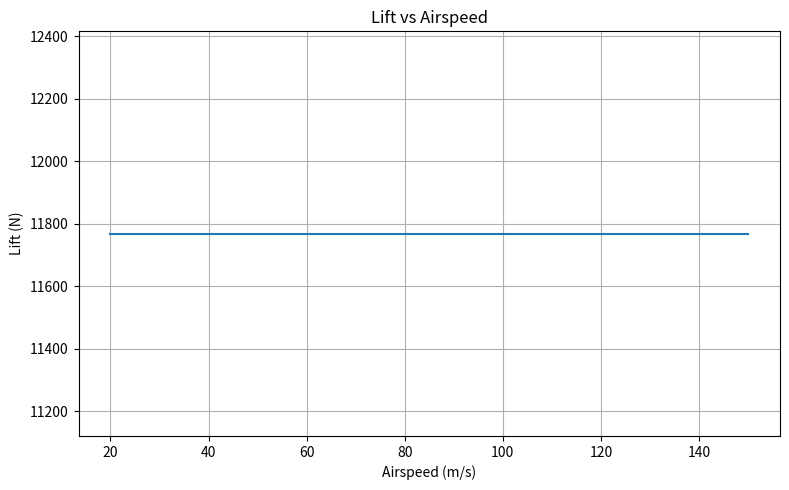

The matplotlib source for this figure: (Note: this script raises an exception after producing the figure.)
"""
Aircraft Performance Analysis

Educational computational model for basic aircraft
performance analysis using Python.
"""

import numpy as np
import matplotlib.pyplot as plt


# Aircraft parameters
MASS = 1200.0
WING_AREA = 16.2
ASPECT_RATIO = 8.5
OSWALD_EFFICIENCY = 0.80
CD0 = 0.025
CL_MAX = 1.60
THRUST = 3500.0
RHO = 1.225
G = 9.80665


# Aircraft weight
WEIGHT = MASS * G


# Induced drag factor
K = 1 / (
    np.pi * OSWALD_EFFICIENCY * ASPECT_RATIO
)


# Estimated stall speed
STALL_SPEED = np.sqrt(
    (2 * WEIGHT)
    / (RHO * WING_AREA * CL_MAX)
)


# Thrust-to-weight ratio
THRUST_TO_WEIGHT = THRUST / WEIGHT


# Airspeed range
speed = np.linspace(20, 150, 300)


# Dynamic pressure
dynamic_pressure = 0.5 * RHO * speed**2


# Lift coefficient
lift_coefficient = WEIGHT / (
    dynamic_pressure * WING_AREA
)


# Drag coefficient
drag_coefficient = (
    CD0 + K * lift_coefficient**2
)


# Lift
lift = (
    dynamic_pressure
    * WING_AREA
    * lift_coefficient
)


# Drag
drag = (
    dynamic_pressure
    * WING_AREA
    * drag_coefficient
)


# Lift-to-drag ratio
lift_to_drag = lift / drag


# Simplified rate of climb
rate_of_climb = (
    (THRUST - drag) * speed
) / WEIGHT


# Display key results
print("=" * 60)
print("AIRCRAFT PERFORMANCE ANALYSIS")
print("=" * 60)

print(f"Aircraft mass          : {MASS:.1f} kg")
print(f"Aircraft weight        : {WEIGHT:.2f} N")
print(f"Induced drag factor k  : {K:.6f}")

print(
    f"Estimated stall speed  : "
    f"{STALL_SPEED:.2f} m/s"
)

print(
    f"Stall speed            : "
    f"{STALL_SPEED * 3.6:.2f} km/h"
)

print(
    f"Thrust-to-weight ratio : "
    f"{THRUST_TO_WEIGHT:.3f}"
)

print("=" * 60)


# Lift vs airspeed
plt.figure(figsize=(8, 5))
plt.plot(speed, lift)
plt.xlabel("Airspeed (m/s)")
plt.ylabel("Lift (N)")
plt.title("Lift vs Airspeed")
plt.grid(True)
plt.tight_layout()

plt.savefig(
    "results/figures/lift_vs_airspeed.png",
    dpi=300
)

plt.show()


# Drag vs airspeed
plt.figure(figsize=(8, 5))
plt.plot(speed, drag)
plt.xlabel("Airspeed (m/s)")
plt.ylabel("Drag (N)")
plt.title("Drag vs Airspeed")
plt.grid(True)
plt.tight_layout()

plt.savefig(
    "results/figures/drag_vs_airspeed.png",
    dpi=300
)

plt.show()


# Lift-to-drag ratio
plt.figure(figsize=(8, 5))
plt.plot(speed, lift_to_drag)
plt.xlabel("Airspeed (m/s)")
plt.ylabel("Lift-to-Drag Ratio (L/D)")
plt.title("Lift-to-Drag Ratio vs Airspeed")
plt.grid(True)
plt.tight_layout()

plt.savefig(
    "results/figures/lift_to_drag_vs_airspeed.png",
    dpi=300
)

plt.show()


# Rate of climb
plt.figure(figsize=(8, 5))
plt.plot(speed, rate_of_climb)
plt.axhline(0, linestyle="--")
plt.xlabel("Airspeed (m/s)")
plt.ylabel("Rate of Climb (m/s)")
plt.title("Simplified Rate of Climb vs Airspeed")
plt.grid(True)
plt.tight_layout()

plt.savefig(
    "results/figures/rate_of_climb_vs_airspeed.png",
    dpi=300
)

plt.show()
